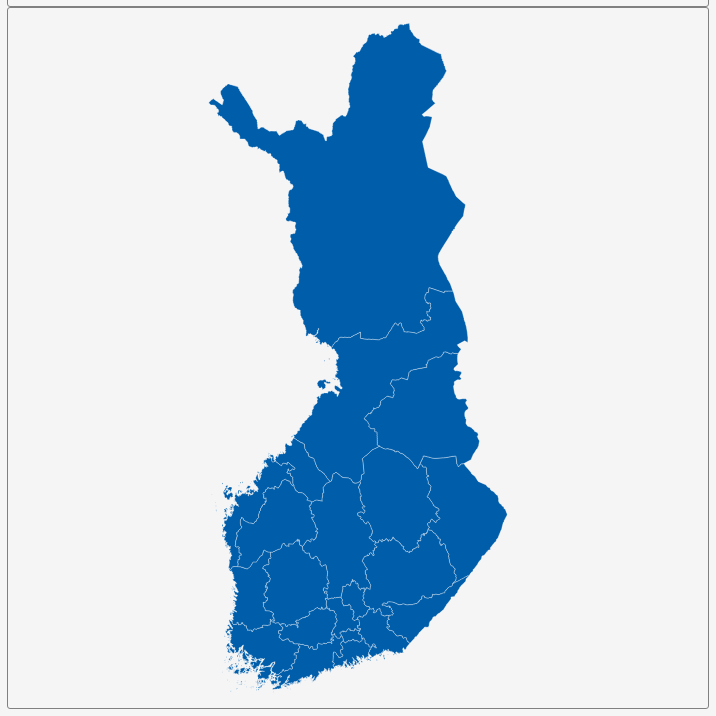
D3 v3 page, settled after 360 driven frames (6 s of simulated time); the page loaded 1 data file(s).


        var dim = 700;
        const center = {
            "lng": 26.0706,
            "lat": 65.4269
        };
        var scale = 1724;

        var title = document.getElementById('title');
        title.style.width = dim;
        title.style.marginLeft = "calc(50% - " + (dim / 2) + "px)";
        var map = document.getElementById('map')
        map.style.width = dim;
        map.style.marginLeft = "calc(50% - " + (dim / 2) + "px)";

        var tooltip = d3
            .select("#map")
            .append("div")
            .attr("class", "tooltip")
            .attr("opacity", 0);
        var width = dim,
            height = dim;

        var svg = d3.select("#map")
            .append("svg")
            .attr("width", width)
            .attr("height", height);

        scale = scale * .9;// to give 5% padding on each side
        var projection = d3.geo.mercator()
            .center([center.lng, center.lat])
            .scale(scale)
            .translate([width / 2, height / 2]);
        var geoPath = d3.geo.path()
            .projection(projection);

        var g = svg.append("g");
        d3.json("geosource.json", function (json) {
            g.selectAll("path")
                .data(json.features)
                .enter()
                .append("path")
                .attr("d", geoPath)
                .attr("class", "polygon")
                .on("mouseover", mouseover)
                .on("mouseout", mouseout)
                .on("mousemove", mousemove);

            svg.call(d3.behavior.zoom().on("zoom", () => {
                g.attr("transform", "translate(" + d3.event.translate.join(",") + ")scale(" + d3.event.scale + ")");
            }));
        });
        function mouseover(d) {
            d3.select(this).attr("class", "hover");
            tooltip.style("opacity", 0.9);
            tooltip.html((d.properties.NAME_2 && "<b>" + d.properties.NAME_2 + "</b><br>" || '') +
                (d.properties.ENGTYPE_2 && d.properties.ENGTYPE_2 + "<br>" || '') +
                (d.properties.NAME_1 && d.properties.NAME_1));
        }
        function mouseout(d) {
            d3.select(this).attr("class", "polygon");
            tooltip.style("opacity", 0);
        }
        function mousemove(d) {
            tooltip.style({
                left: function () {
                    if (d3.event.pageX > 800) {
                        return d3.event.pageX - 180 + "px";
                    } else {
                        return d3.event.pageX + 23 + "px";
                    }
                },
                top: d3.event.pageY - 20 + "px",
            });
        }
    

### data: geosource.json
{
 "type": "FeatureCollection",
 "features": [
  {
   "type": "Feature",
   "geometry": {
    "type": "Polygon",
    "coordinates": "[... 1 items]"
   },
   "properties": {
    "GID_0": "FIN",
    "NAME_0": "Finland",
    "GID_1": "FIN.1_1",
    "NAME_1": "Eastern Finland",
    "NL_NAME_1": "",
    "GID_2": "FIN.1.1_1",
    "NAME_2": "North Karelia",
    "VARNAME_2": "Pohjois-Karjala|Norra Karelen",
    "NL_NAME_2": "",
    "TYPE_2": "Maakunta|landskap",
    "ENGTYPE_2": "Region",
    "CC_2": "",
    "HASC_2": ""
   }
  },
  {
   "type": "Feature",
   "geometry": {
    "type": "Polygon",
    "coordinates": "[... 1 items]"
   },
   "properties": {
    "GID_0": "FIN",
    "NAME_0": "Finland",
    "GID_1": "FIN.1_1",
    "NAME_1": "Eastern Finland",
    "NL_NAME_1": "",
    "GID_2": "FIN.1.2_1",
    "NAME_2": "North Savonia",
    "VARNAME_2": "Pohjois-Savo|Norra Savolax",
    "NL_NAME_2": "",
    "TYPE_2": "Maakunta|landskap",
    "ENGTYPE_2": "Region",
    "CC_2": "",
    "HASC_2": ""
   }
  },
  {
   "type": "Feature",
   "geometry": {
    "type": "Polygon",
    "coordinates": "[... 1 items]"
   },
   "properties": {
    "GID_0": "FIN",
    "NAME_0": "Finland",
    "GID_1": "FIN.1_1",
    "NAME_1": "Eastern Finland",
    "NL_NAME_1": "",
    "GID_2": "FIN.1.3_1",
    "NAME_2": "Päijänne Tavastia",
    "VARNAME_2": "Päijät-Häme|Päijänne Tavastland",
    "NL_NAME_2": "",
    "TYPE_2": "Maakunta|landskap",
    "ENGTYPE_2": "Region",
    "CC_2": "",
    "HASC_2": ""
   }
  },
  {
   "type": "Feature",
   "geometry": {
    "type": "Polygon",
    "coordinates": "[... 1 items]"
   },
   "properties": {
    "GID_0": "FIN",
    "NAME_0": "Finland",
    "GID_1": "FIN.1_1",
    "NAME_1": "Eastern Finland",
    "NL_NAME_1": "",
    "GID_2": "FIN.1.4_1",
    "NAME_2": "Southern Savonia",
    "VARNAME_2": "Etelä-Savo|Södra Savolax",
    "NL_NAME_2": "",
    "TYPE_2": "Maakunta|landskap",
    "ENGTYPE_2": "Region",
    "CC_2": "",
    "HASC_2": ""
   }
  },
  {
   "type": "Feature",
   "geometry": {
    "type": "MultiPolygon",
    "coordinates": "[... 5 items]"
   },
   "properties": {
    "GID_0": "FIN",
    "NAME_0": "Finland",
    "GID_1": "FIN.2_1",
    "NAME_1": "Lapland",
    "NL_NAME_1": "",
    "GID_2": "FIN.2.1_1",
    "NAME_2": "Lapland",
    "VARNAME_2": "Lappi|Lappland",
    "NL_NAME_2": "",
    "TYPE_2": "Maakunta|landskap",
    "ENGTYPE_2": "Region",
    "CC_2": "",
    "HASC_2": ""
   }
  },
  {
   "type": "Feature",
   "geometry": {
    "type": "Polygon",
    "coordinates": "[... 1 items]"
   },
   "properties": {
    "GID_0": "FIN",
    "NAME_0": "Finland",
    "GID_1": "FIN.3_1",
    "NAME_1": "Oulu",
    "NL_NAME_1": "",
    "GID_2": "FIN.3.1_1",
    "NAME_2": "Kainuu",
    "VARNAME_2": "Kainuu|Kajanaland",
    "NL_NAME_2": "",
    "TYPE_2": "Maakunta|landskap",
    "ENGTYPE_2": "Region",
    "CC_2": "",
    "HASC_2": ""
   }
  },
  {
   "type": "Feature",
   "geometry": {
    "type": "MultiPolygon",
    "coordinates": "[... 8 items]"
   },
   "properties": {
    "GID_0": "FIN",
    "NAME_0": "Finland",
    "GID_1": "FIN.3_1",
    "NAME_1": "Oulu",
    "NL_NAME_1": "",
    "GID_2": "FIN.3.2_1",
    "NAME_2": "Northern Ostrobothnia",
    "VARNAME_2": "Pohjois-Pohjanmaa|Norra Österbotten",
    "NL_NAME_2": "",
    "TYPE_2": "Maakunta|landskap",
    "ENGTYPE_2": "Region",
    "CC_2": "",
    "HASC_2": ""
   }
  },
  {
   "type": "Feature",
   "geometry": {
    "type": "MultiPolygon",
    "coordinates": "[... 13 items]"
   },
   "properties": {
    "GID_0": "FIN",
    "NAME_0": "Finland",
    "GID_1": "FIN.4_1",
    "NAME_1": "Southern Finland",
    "NL_NAME_1": "",
    "GID_2": "FIN.4.1_1",
    "NAME_2": "Eastern Uusimaa",
    "VARNAME_2": "Itä-Uusimaa|Östra Nyland",
    "NL_NAME_2": "",
    "TYPE_2": "Maakunta|landskap",
    "ENGTYPE_2": "Region",
    "CC_2": "",
    "HASC_2": ""
   }
  },
  "... 13 more items"
 ]
}